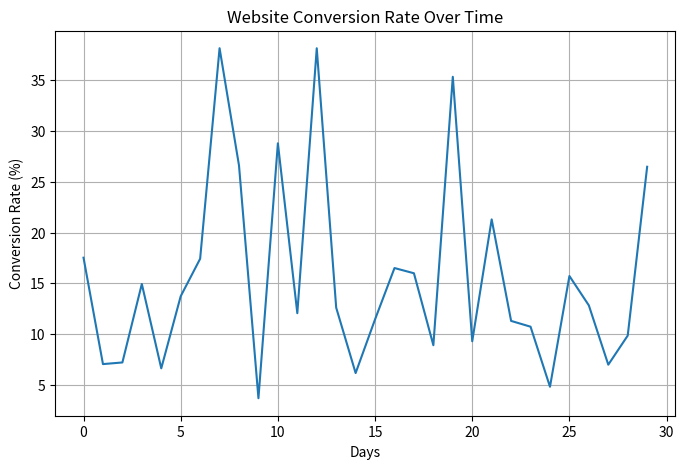

This chart was generated by the following Python code:
# -*- coding: utf-8 -*-
"""Day_15_Task_09.ipynb

Automatically generated by Colab.

Original file is located at
    https://colab.research.google.com/<link-removed>
"""

#9.website conversion rate----vistiors,conversions
import numpy as np
import matplotlib.pyplot as plt

np.random.seed(42)

days = 30

visitors = np.random.randint(500, 2000, days)
conversions = np.random.randint(50, 300, days)

conversion_rate = (conversions / visitors) * 100

plt.figure(figsize=(8,5))
plt.plot(conversion_rate)
plt.title("Website Conversion Rate Over Time")
plt.xlabel("Days")
plt.ylabel("Conversion Rate (%)")
plt.grid(True)
plt.show()

print("Average Visitors:", np.mean(visitors))
print("Average Conversions:", np.mean(conversions))
print("Average Conversion Rate (%):", np.mean(conversion_rate))
print("Maximum Conversion Rate (%):", np.max(conversion_rate))